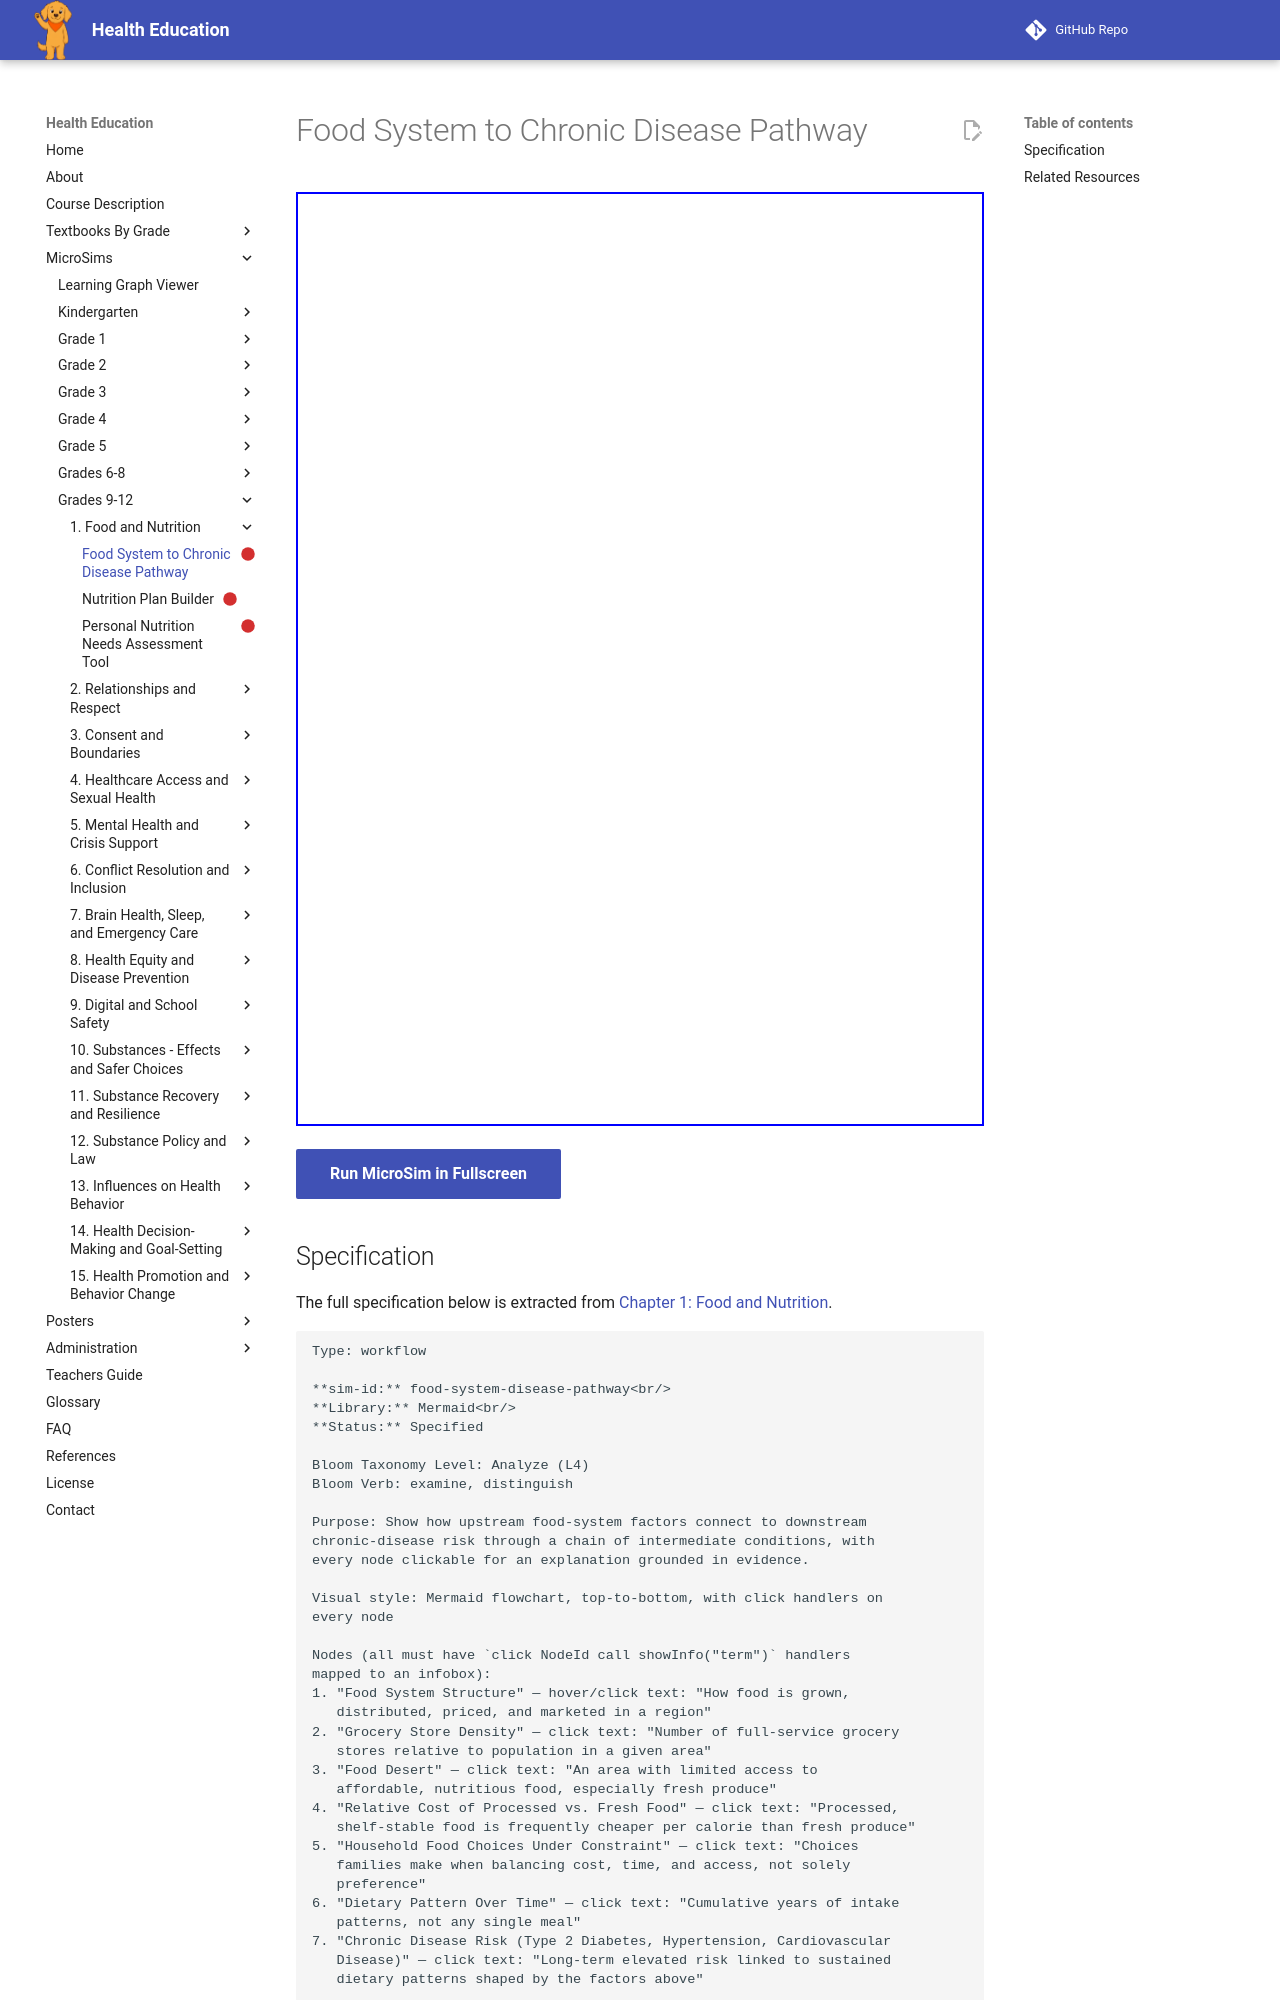

repository: dmccreary/health-education · page: sims/food-system-disease-pathway/index.html · generator: mkdocs

---
title: Food System to Chronic Disease Pathway
description: Food System to Chronic Disease Pathway
status: scaffold
library: Mermaid
bloom_level: Analyze (L4)
---

# Food System to Chronic Disease Pathway



<iframe src="main.html" width="100%" height="934px"></iframe>

[Run MicroSim in Fullscreen](main.html){ .md-button .md-button--primary }
